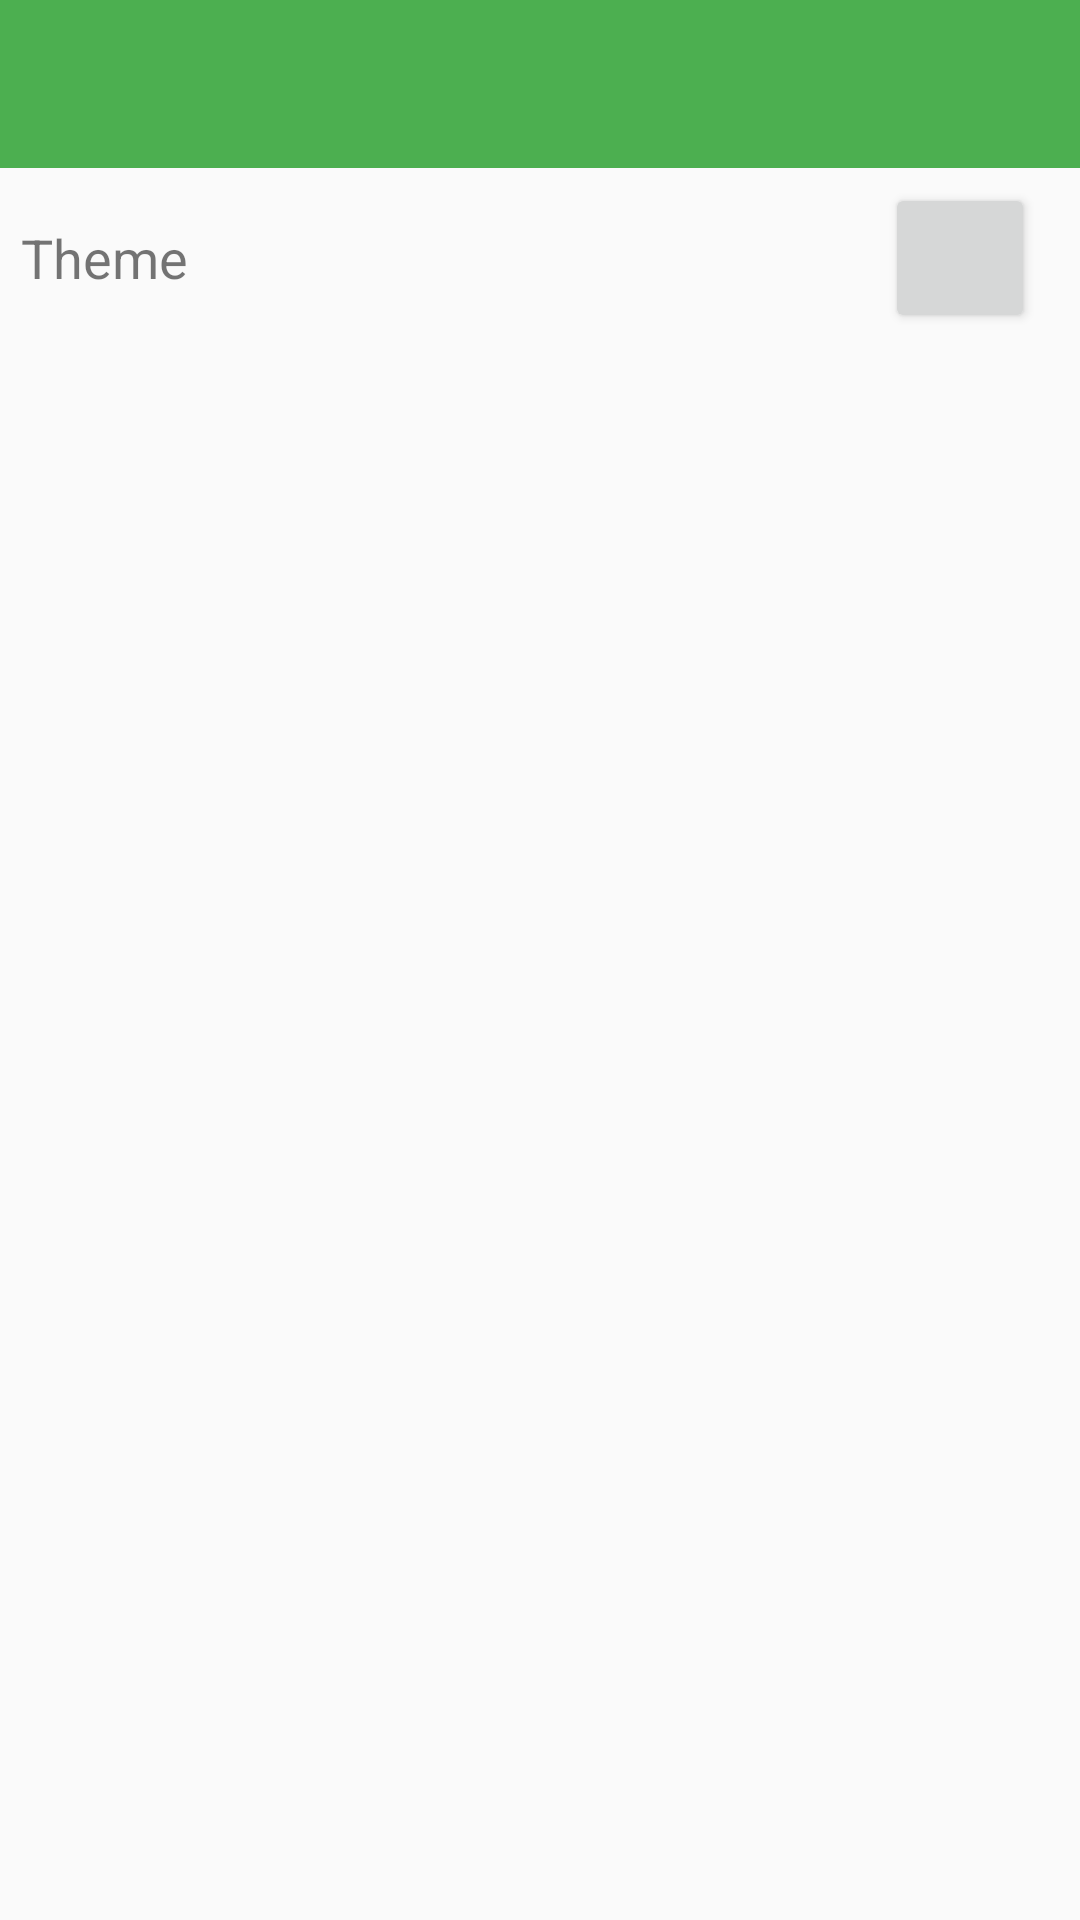

Reconstruct the res/layout file that produces this screen, plus the resources it refers to.
<!-- AndroidManifest.xml: application theme AppTheme -->
<!-- res/layout/activity_main.xml -->
<?xml version="1.0" encoding="utf-8"?>
<LinearLayout xmlns:android="http://schemas.android.com/apk/res/android"
    xmlns:tools="http://schemas.android.com/tools"
    android:layout_width="match_parent"
    android:layout_height="match_parent"
    android:orientation="vertical"
    tools:context=".MainActivity">


    <androidx.appcompat.widget.Toolbar
        android:id="@+id/toolbar_setting"
        app.popupTheme="@style/AppTheme.PopupOverlay"
        android:layout_width="match_parent"
        android:layout_height="?attr/actionBarSize"
        android:background="?attr/colorPrimary" />

    <LinearLayout
        android:id="@+id/llselectalarm"
        android:layout_width="match_parent"
        android:layout_height="60dp"
        android:background="@drawable/click_background"
        android:gravity="center_vertical"
        android:orientation="horizontal">

        <TextView
            android:layout_width="0dp"
            android:layout_height="wrap_content"
            android:layout_marginStart="7dp"
            android:layout_weight="1"
            android:text="@string/theme"
            android:textSize="18sp" />

        <Button
            android:id="@+id/button_color"
            android:layout_width="50dp"
            android:layout_height="50dp"
            android:layout_gravity="center_vertical"
            android:layout_marginEnd="15dp" />

    </LinearLayout>

</LinearLayout>
<!-- resources referenced by this layout -->
<resources>
  <string name="theme">Theme</string>
  <style name="AppTheme.PopupOverlay" parent="ThemeOverlay.AppCompat.Light" />
  <style name="AppTheme" parent="Theme.AppCompat.Light.NoActionBar">
          
          <item name="colorPrimary">@color/colorPrimary</item>
          <item name="colorPrimaryDark">@color/colorPrimaryDark</item>
          <item name="colorAccent">@color/colorAccent</item>
      </style>
  <color name="colorPrimary">#4CAF50</color>
  <color name="colorPrimaryDark">#419744</color>
  <color name="colorAccent">#785447</color>
</resources>
